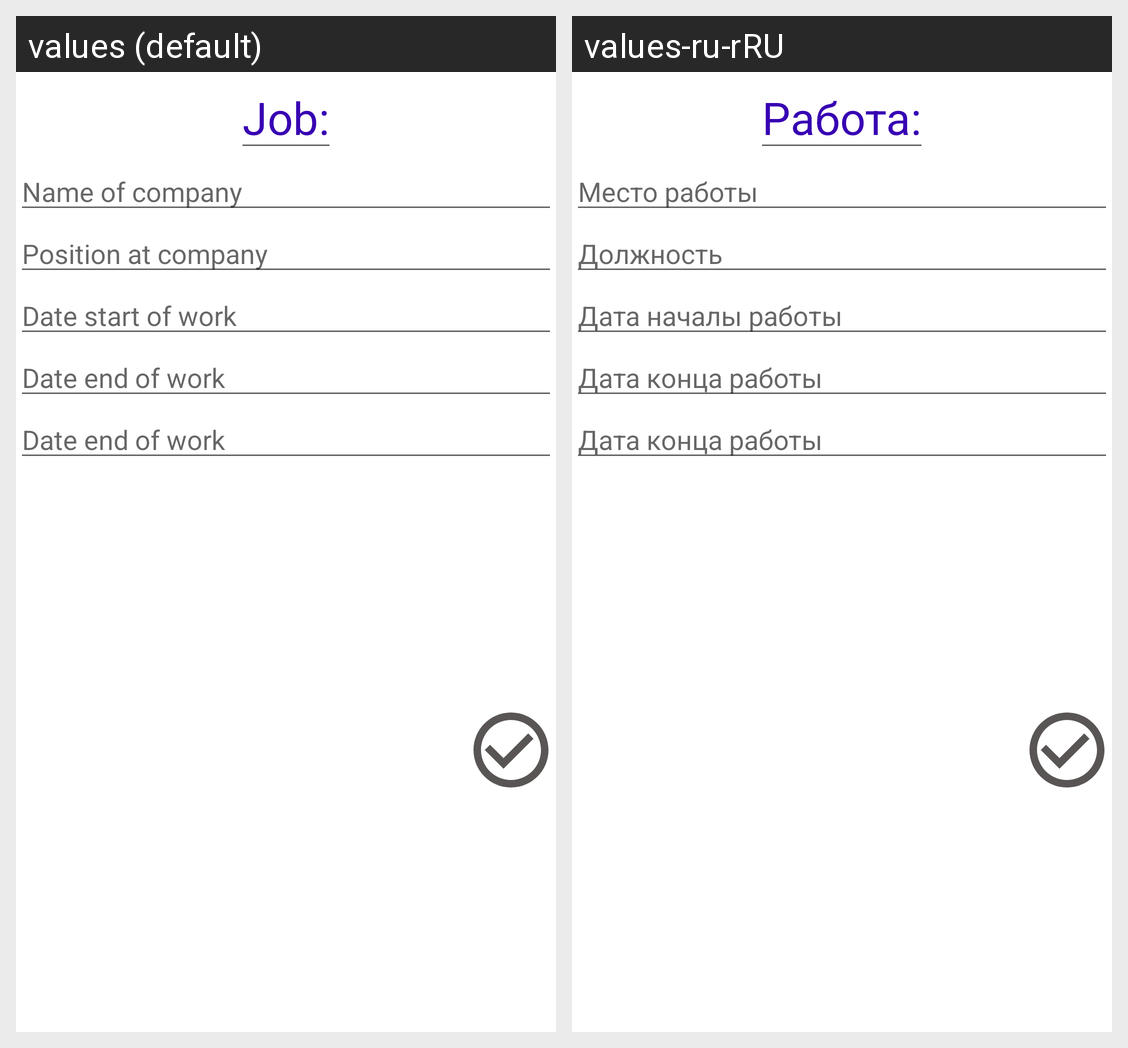

The same Android screen rendered under two of its app's locales, left to right. List the strings drawn on it with the default value and each locale's translation.
Android screen res/layout/fragment_new_job.xml rendered under 2 locales, left to right: values (default), values-ru-rRU. Device: Nexus 5 (rendered at 1080×1920; each locale shown at half size, 540×960, under a caption strip naming it); theme Theme.MaterialComponents.DayNight.NoActionBar.
Strings drawn on this screen, with the default value and each locale's value (text and hints the layout hard-codes, and strings that could not be matched under every locale, appear in the picture but are not listed):

job
  values: Job:
  values-ru-rRU: Работа:

name_of_company
  values: Name of company
  values-ru-rRU: Место работы

position_at_company
  values: Position at company
  values-ru-rRU: Должность

date_start_of_work
  values: Date start of work
  values-ru-rRU: Дата началы работы

date_end_of_work
  values: Date end of work
  values-ru-rRU: Дата конца работы
